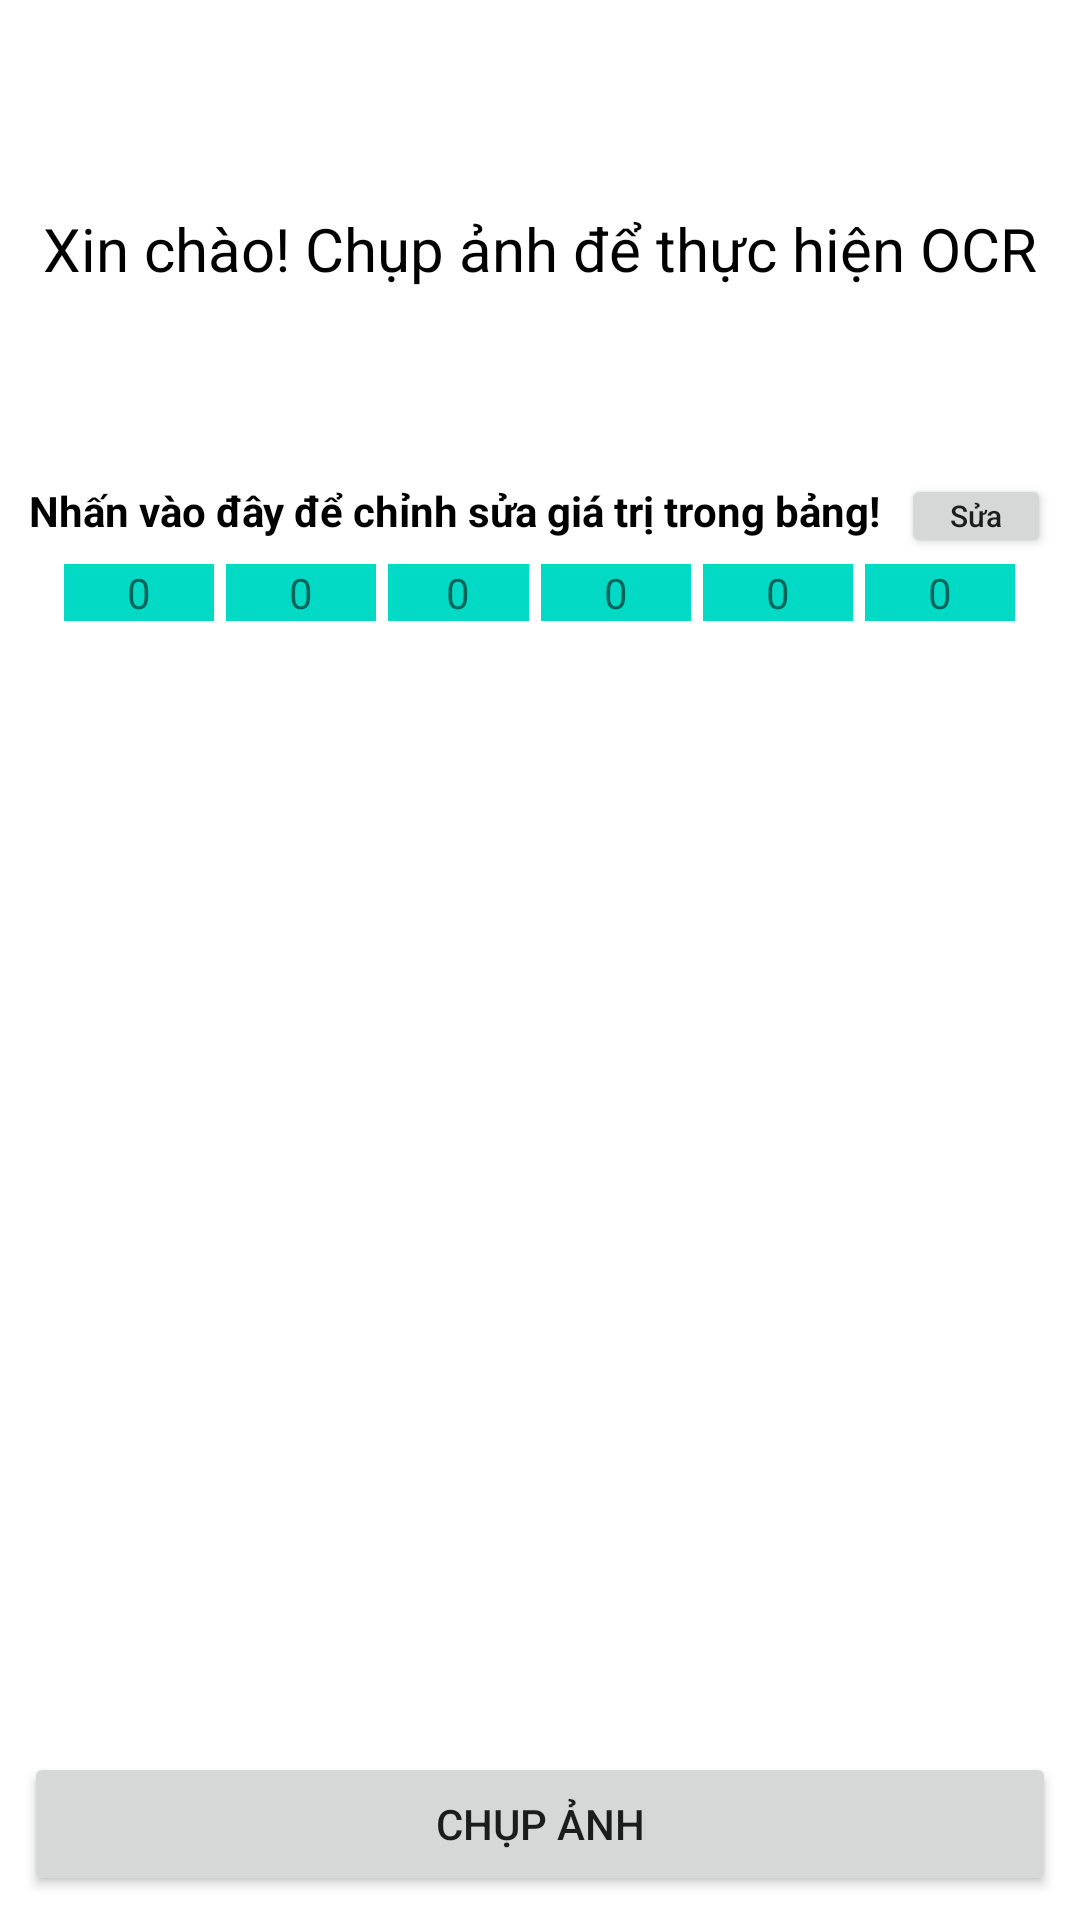

Layout XML and referenced resources for this Android screen:
<!-- AndroidManifest.xml: application theme Theme.SaoRed -->
<!-- res/layout/activity_main.xml -->
<?xml version="1.0" encoding="utf-8"?>
<RelativeLayout xmlns:android="http://schemas.android.com/apk/res/android"
    xmlns:app="http://schemas.android.com/apk/res-auto"
    xmlns:tools="http://schemas.android.com/tools"
    android:layout_width="match_parent"
    android:layout_height="match_parent"
    tools:context=".MainActivity">

    <LinearLayout
        android:orientation="vertical"
        android:layout_width="match_parent"
        android:layout_height="match_parent"
        android:layout_above="@+id/linear_holder"
        android:layout_alignParentTop="true"
        android:layout_marginStart="8dp"
        android:layout_marginTop="8dp"
        android:layout_marginEnd="8dp"
        android:layout_marginBottom="8dp"
        android:background="#fff"
        >

        <TextView
            android:gravity="center"
            android:id="@+id/text_data"
            android:layout_width="match_parent"
            android:layout_height="150dp"
            android:text="Xin chào! Chụp ảnh để thực hiện OCR"
            android:background="#fff"
            android:textColor="@color/black"
            android:textSize="20sp"
            />
        <LinearLayout
            android:layout_width="wrap_content"
            android:layout_height="wrap_content"
            android:orientation="horizontal"
            android:layout_gravity="center">
            <TextView
                android:id="@+id/luuy"
                android:layout_width="match_parent"
                android:layout_height="wrap_content"
                android:text="Nhấn vào đây để chỉnh sửa giá trị trong bảng!"
                android:textColor="@color/black"
                android:textStyle="bold|normal" />

            <Button
                android:id="@+id/btn"
                android:layout_width="50dp"
                android:layout_height="28dp"
                android:layout_marginLeft="7dp"
                android:elevation="10dp"
                android:gravity="center"
                android:padding="1dp"
                android:text="Sửa"
                android:textAllCaps="false"
                android:textSize="10sp"
                android:onClick="btnNext"/>
        </LinearLayout>
        <LinearLayout
            android:layout_width="wrap_content"
            android:layout_height="wrap_content"
            android:layout_gravity="center">
            <TextView
                android:inputType="number"
                android:background="@color/teal_200"
                android:id="@+id/bang1"
                android:layout_width="50dp"
                android:layout_height="wrap_content"
                android:text="0"
                android:gravity="center"
                android:layout_margin="2dp"/>
            <TextView
                android:inputType="number"
                android:background="@color/teal_200"
                android:id="@+id/bang2"
                android:layout_width="50dp"
                android:layout_height="wrap_content"
                android:text="0"
                android:gravity="center"
                android:layout_margin="2dp"/>

            <TextView
                android:id="@+id/bang3"
                android:layout_width="47dp"
                android:layout_height="wrap_content"
                android:layout_margin="2dp"
                android:background="@color/teal_200"
                android:gravity="center"
                android:inputType="number"
                android:text="0" />
            <TextView
                android:inputType="number"
                android:background="@color/teal_200"
                android:id="@+id/bang4"
                android:layout_width="50dp"
                android:layout_height="wrap_content"
                android:text="0"
                android:gravity="center"
                android:layout_margin="2dp"/>
            <TextView
                android:inputType="number"
                android:background="@color/teal_200"
                android:id="@+id/bang5"
                android:layout_width="50dp"
                android:layout_height="wrap_content"
                android:text="0"
                android:gravity="center"
                android:layout_margin="2dp"/>
            <TextView
                android:inputType="number"
                android:background="@color/teal_200"
                android:id="@+id/bang6"
                android:layout_width="50dp"
                android:layout_height="wrap_content"
                android:text="0"
                android:gravity="center"
                android:layout_margin="2dp"
                />
        </LinearLayout>

    </LinearLayout>
    <LinearLayout
        android:id="@+id/linear_holder"
        android:layout_alignParentBottom="true"
        android:layout_width="match_parent"
        android:layout_height="wrap_content">
        <Button
            android:id="@+id/button_capture"
            android:layout_width="0dp"
            android:layout_height="wrap_content"
            android:layout_weight="1"
            android:text="Chụp ảnh"
            android:layout_margin="8dp"/>
        <Button
            android:visibility="gone"
            android:id="@+id/button_copy"
            android:layout_width="0dp"
            android:layout_height="wrap_content"
            android:layout_weight="1"
            android:text="Copy text"
            android:layout_margin="8dp"/>
    </LinearLayout>


</RelativeLayout>
<!-- resources referenced by this layout -->
<resources>
  <style name="Theme.SaoRed" parent="Theme.MaterialComponents.DayNight.DarkActionBar">
          
          <item name="colorPrimary">@color/purple_500</item>
          <item name="colorPrimaryVariant">@color/purple_700</item>
          <item name="colorOnPrimary">@color/white</item>
          
          <item name="colorSecondary">@color/teal_200</item>
          <item name="colorSecondaryVariant">@color/teal_700</item>
          <item name="colorOnSecondary">@color/black</item>
          
          <item name="android:statusBarColor" tools:targetApi="l">?attr/colorPrimaryVariant</item>
          
      </style>
  <!-- not gathered from this repository: default colours our renderer supplied (Android Studio template values) -->
  <color name="purple_500">#FF6200EE</color>
  <color name="purple_700">#FF3700B3</color>
  <color name="teal_200">#FF03DAC5</color>
  <color name="teal_700">#FF018786</color>
  <color name="black">#FF000000</color>
  <color name="white">#FFFFFFFF</color>
</resources>
